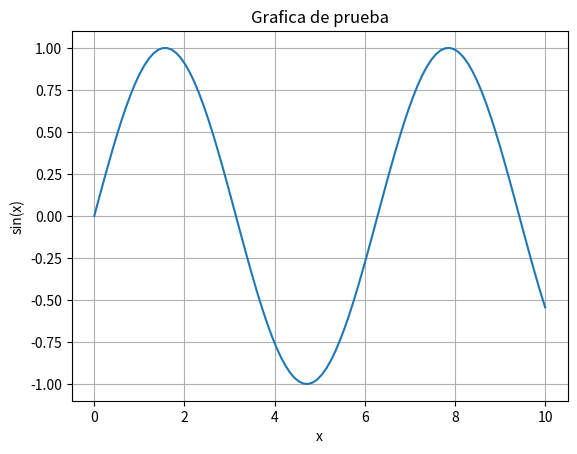

Write the Python code that produced this figure.
import matplotlib.pyplot as plt
import numpy as np

x = np.linspace(0, 10, 100)
y = np.sin(x)

plt.plot(x, y)
plt.title("Grafica de prueba")
plt.xlabel("x")
plt.ylabel("sin(x)")
plt.grid()

plt.savefig("grafica.png")

